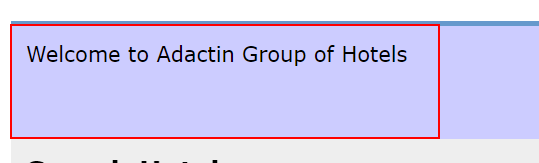
Workflow: TC102

Step 1: find the table cell in window 'Adactin.com - Search Hotel' (chrome.exe)

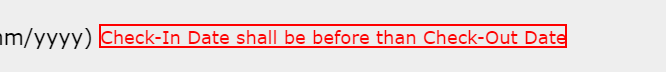
Step 2: find the element 'Check-In Date shall be before than Check-Out Date' in window 'Adactin.com - Search Hotel' (chrome.exe)
